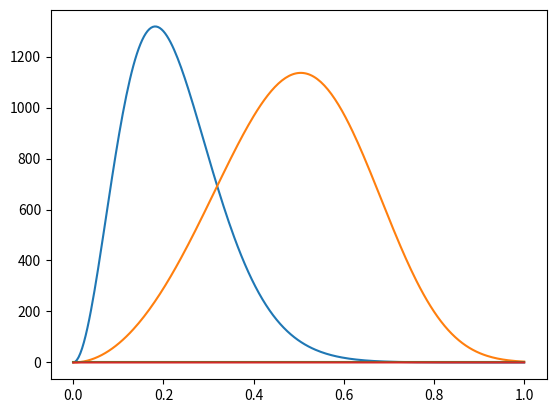

Python code for this plot:
#!/usr/bin/env python
import numpy as np
import matplotlib.pyplot as plt

nz=256
z0=0
zf=1.0
zx=0.15
pow1=1.5
ngal=1.4E7
zx2=0.60
ngal2=2e7
pow2=4.0

nux=1420.
n_nu=15
z0nu=0.1
zfnu=0.5
nu0=nux/(1+zfnu)
nuf=nux/(1+z0nu)
dnu=(nuf-nu0)/n_nu
nu0_arr=nu0+dnu*np.arange(n_nu)
nuf_arr=nu0+dnu*(1+np.arange(n_nu))

zarr=z0+(zf-z0)*np.arange(nz)/(nz-1.)
nzarr=(zarr/zx)**2*np.exp(-(zarr/zx)**pow1); 
nzarr2=(zarr/zx2)**2*np.exp(-(zarr/zx2)**pow2); 
bzarr=np.ones_like(zarr)
tzarr=5.5919E-2+2.3242E-1*zarr-2.4136E-2*zarr**2.
norm=ngal/(4*np.pi*(180/np.pi)**2*np.sum(nzarr)*(zf-z0)/nz)
nzarr*=norm
norm2=ngal2/(4*np.pi*(180/np.pi)**2*np.sum(nzarr2)*(zf-z0)/nz)
nzarr2*=norm2

np.savetxt("Nz_test.txt",np.transpose([zarr,nzarr]))
np.savetxt("Nz2_test.txt",np.transpose([zarr,nzarr2]))
np.savetxt("Tz_test.txt",np.transpose([zarr,tzarr]))
np.savetxt("Bz_test.txt",np.transpose([zarr,bzarr]))
np.savetxt("nuTable.txt",np.transpose([nu0_arr,nuf_arr]))

plt.plot(zarr,nzarr); plt.plot(zarr,nzarr2); plt.show()
plt.plot(zarr,bzarr); plt.show()
plt.plot(zarr,tzarr); plt.show()
